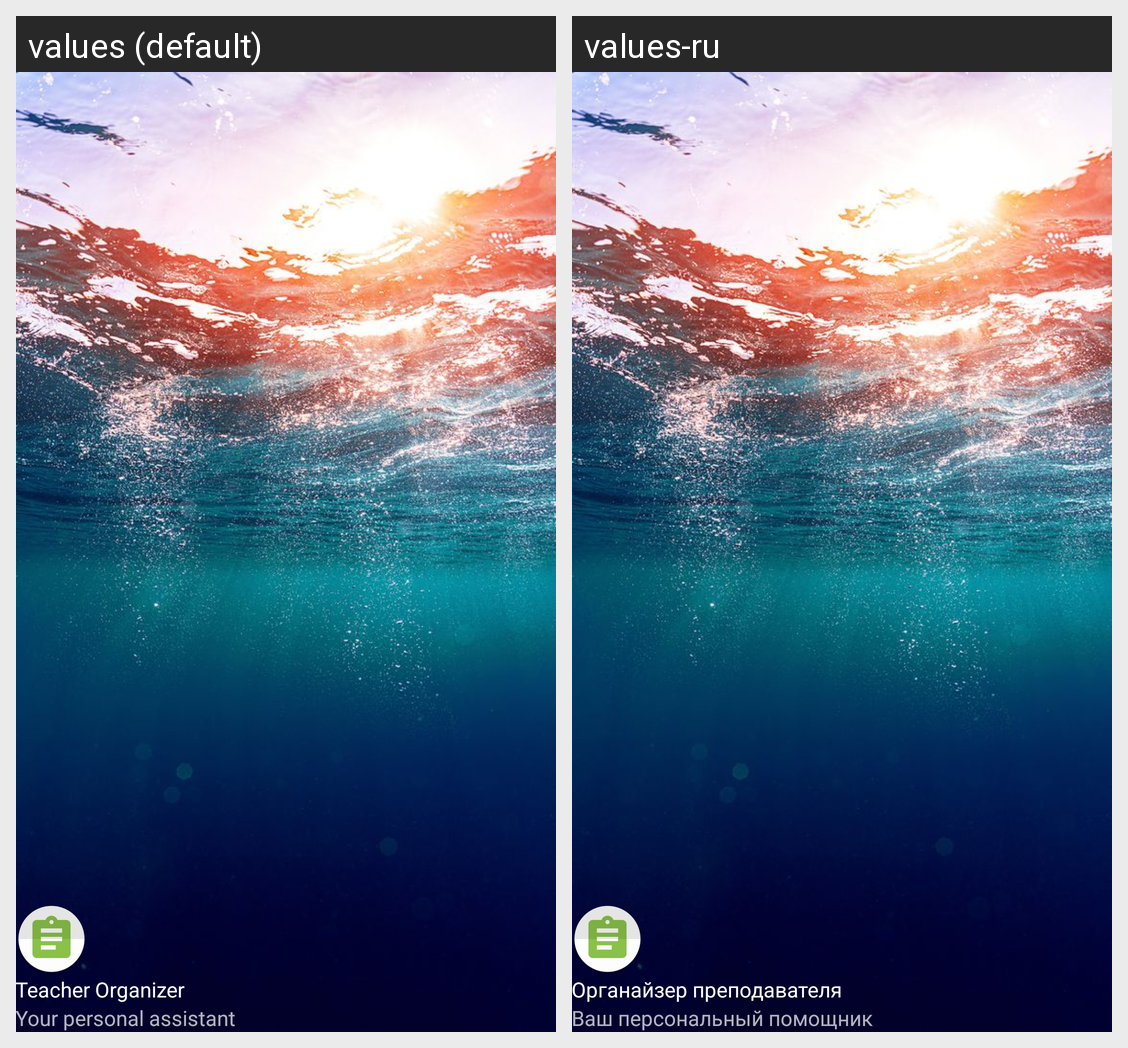

The Android screen above is rendered under two locales of the same app. Produce the string resources it draws, with the default and per-locale values.
Android screen res/layout/nav_header_main.xml rendered under 2 locales, left to right: values (default), values-ru. Device: Nexus 5 (rendered at 1080×1920; each locale shown at half size, 540×960, under a caption strip naming it); theme AppTheme.
Strings drawn on this screen, with the default value and each locale's value (text and hints the layout hard-codes, and strings that could not be matched under every locale, appear in the picture but are not listed):

app_name
  values: Teacher Organizer
  values-ru: Органайзер преподавателя

navigation_drawer_secondary_text
  values: Your personal assistant
  values-ru: Ваш персональный помощник
